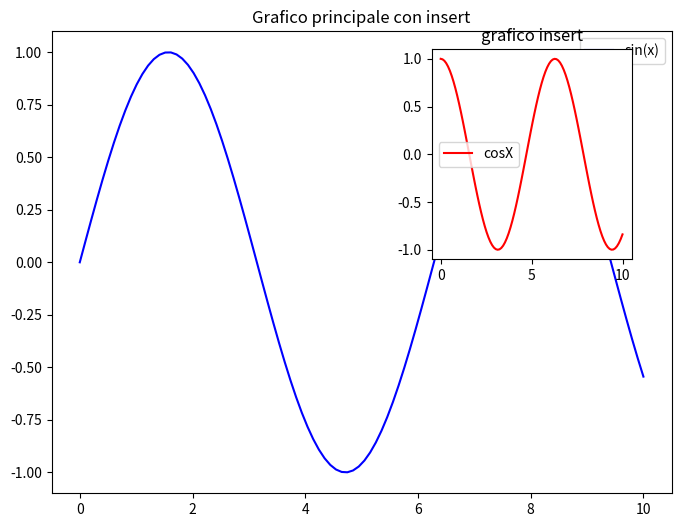

Generate this figure with matplotlib:
"""
GESTIONE DELLE FIGURE COMPLESSE

Visualizzazione dei dati complessi, spesso non è sufficiente creare un singolo grafico lineare o a barre
, sono necessari informazioni multidimensionali, serie dimensionali multiple o variabili correlate tra di loro, 
diventa pertanto necessario rappresentare più prospettive nello stesso contesto visivo.
La gestione di figure complesse nasce da questa esigenza, 
poter visualizzare simultaneamente diversi aspetti di un dataset senza sacrificare la chiarezza.
Per questo matplotlib offre strumenti complessi per poter visualizzare figure ognuna come un grafico specifico.
Il concetto fondamentale è la distinìzione tra figure ed assi, 
la FIGURA è lo spazio complessivo su cui saranno posizionati tutti grafici, 
mente gli ASSI sono le singole area in cui i singoli grafici prenderanno forma.
Questa distinzione è importante perchè posso avere un controlla granulare sia sul controllo dell'intera figura sia
sui singoli grafici.
Ho diverse modabilità per crare subplots.
Il metodo più semplice è SUBPLOT CLASSICO metodo semplice ma rigido, tutti gli assi hanno la stessa dimensione.
Posso definire la posizione del grafico all'interno della griglia tramite un numero. Diventa limitante quando la complessità 
aumenta.
Per gestire casi più complessi si utilizza PLT.SUBPLOTS restituisce un oggetto figura ed un array di assi consentendo di iterare
facilmente sui singoli grafici e di applicare personalizzazioni specifiche a ciascuno di essi.
Posso modificare dimensioni, proporzioni e spazi dei subplot in maniera dinamica
Quando le esigenze diventano ancora più sofisticate entra in gioco GRIDSEC consente di dividere la figura in una griglia
flessibile (import matplotlib.gridspec as gridspec) e di assegnare più celle ad un singolo grafico, 
qui ho il massimo controllo su dimensioni e posizionamento
Posso creare figure da cui alcuni grafici principali occupano porzioni più grandi mentre altri graifci secondari si 
adattano interno a quelli principali. Utile quando voglio dare maggiore rilevanza ad un grafico chiave e supportare 
l'analisi con grafici aggiuntivi che mostrano dettagli secondari. 
Oltre alla gestione del layout è importante considerare la leggibilità dei grafici stessi prestando attenzione alla parte grafica
scelta dei colori e stili è fondamentale
Uso degli INSERT (add_axes), grafici inseriti all'interno di altri grafici principali, che permettono di mostrasre confronti senza
dover creare figure separate. Gli insert sono posizionati tramite coordinate frazionari della figura.

"""
import matplotlib.pyplot as plt
import numpy as np
import matplotlib.gridspec as gridspec

#SUBPLOT BASE

x=np.linspace(0,10,100)
y1=np.sin(x)
y2=np.cos(x)
y3=np.sin(2*x)
y4=np.exp(-0.1*x*np.sin(x))

#SUBPLOT BASE 2X2   SUBPLOTS
if False:
    fig, axes=plt.subplots(2,2,figsize=(10,8))
 
    axes[0,0].plot(x,y1,color="red",label="sin(x)")
    axes[0,0].set_title("Grafico sin(x)")
    axes[0,0].legend()
 
    axes[0,1].plot(x,y2,color="blue",label="cos(x)")
    axes[0,1].set_title("Grafico cos(x)")
    axes[0,1].legend()
 
    axes[1,0].plot(x,y3,color="gray",label="sin(2*x)")
    axes[1,0].set_title("Grafico sin(2*x)")
    axes[1,0].legend()
 
    axes[1,1].plot(x,y4,color="magenta",label="exp(-0.1*x*np.sin(x))")
    axes[1,1].set_title("Grafico exp(-0.1*x*np.sin(x))")
    axes[1,1].legend()

    plt.show()

#SUBPLOT 1X2  GRIDSPEC
if False:
    fig=plt.figure(figsize=(10,8))
    gs=gridspec.GridSpec(3,3,figure=fig)

    #utilizza tutta la prima riga completa
    ax1=fig.add_subplot(gs[0,:])
    ax1.plot(x,y1,"r")
    ax1.set_title("Grafico 1 - Riga intera")

    #della seconda linea occupa 1/3
    ax2=fig.add_subplot(gs[1:,0])
    ax2.plot(x,y2,"b")
    ax2.set_title("Grafico 2 - Colonna estesa")
    #della seconda linea occupa 2/3
    ax3=fig.add_subplot(gs[1:,1:])
    ax3.plot(x,y3,"g")
    ax3.set_title("Grafico 3 - Resto della griglia")

    plt.show()

# Grafico inserito in un altro    INSERT
if True:
    fig,ax=plt.subplots(figsize=(8,6))
    ax.plot(x,y1,color="blue", linestyle="-", label="sin(x)")
    ax.set_title("Grafico principale con insert")
    ax.legend()

    ax_insert=fig.add_axes([0.6,0.5,0.25,0.35])
    ax_insert.plot(x,y2,color="red",label="cosX")
    ax_insert.set_title("grafico insert")
    ax_insert.legend()

    plt.show()








